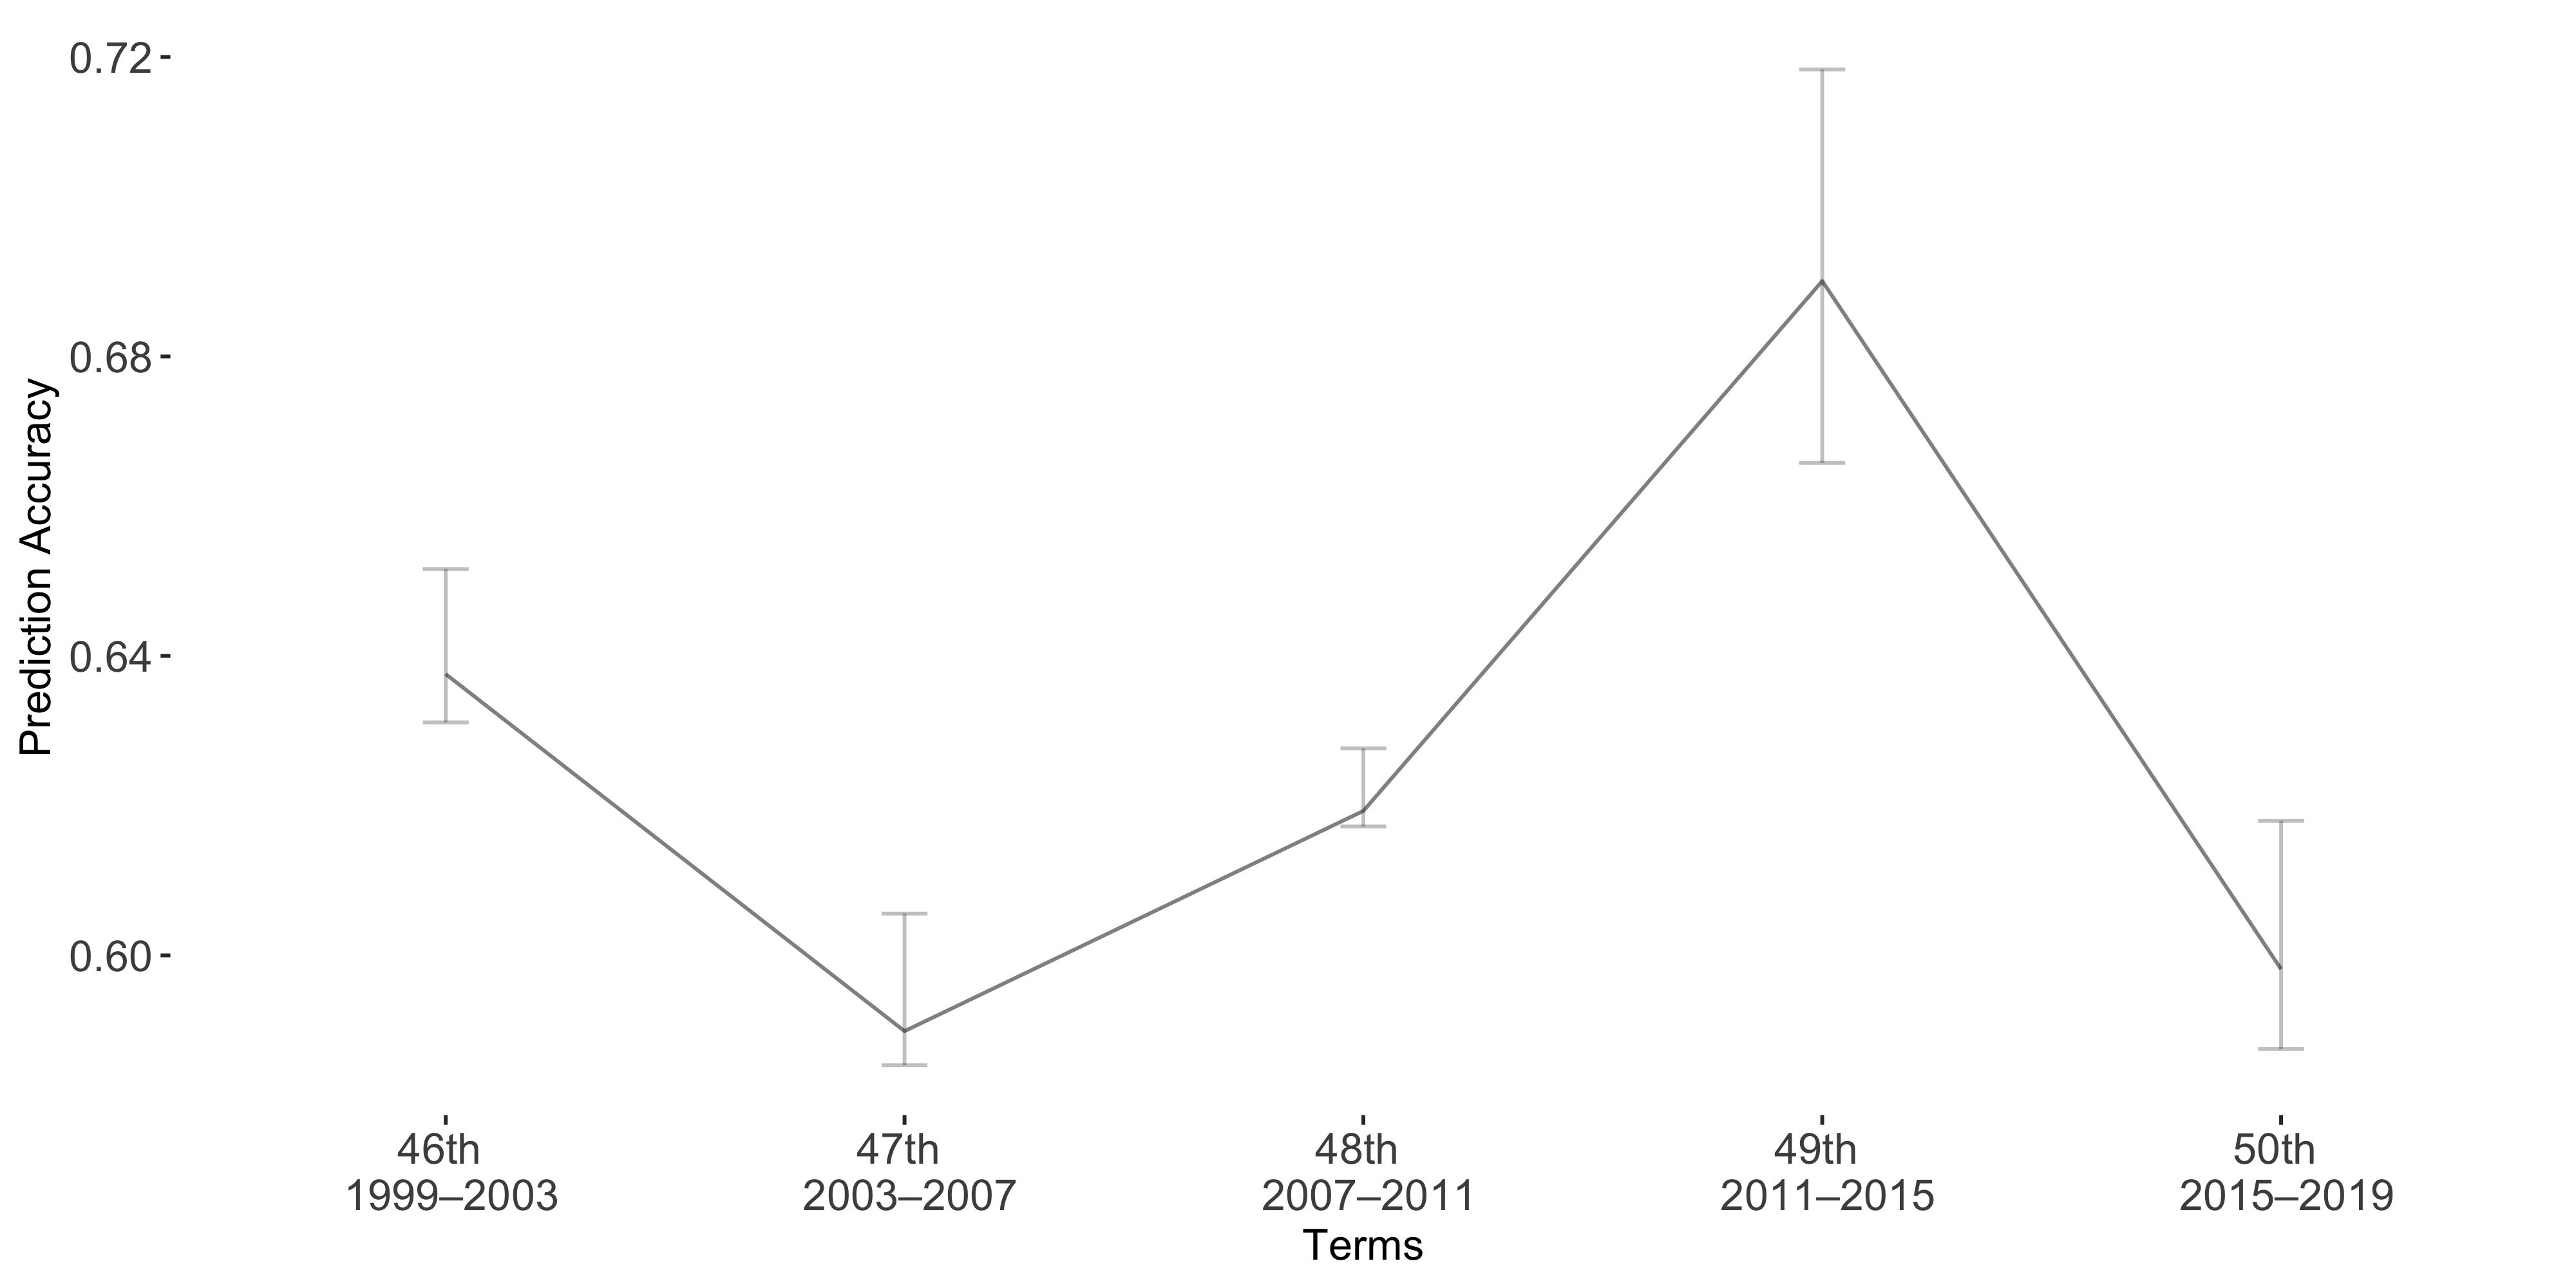

Values plotted in this chart, from the file beside it:
Term, Accuracy, lb, ub
Term1, 0.6376, -0.01402, 0.006447
Term2, 0.5899, -0.0157, 0.004557
Term3, 0.6193, -0.008341, 0.002085
Term4, 0.6901, -0.02828, 0.02428
Term5, 0.5982, -0.0198, 0.01066
